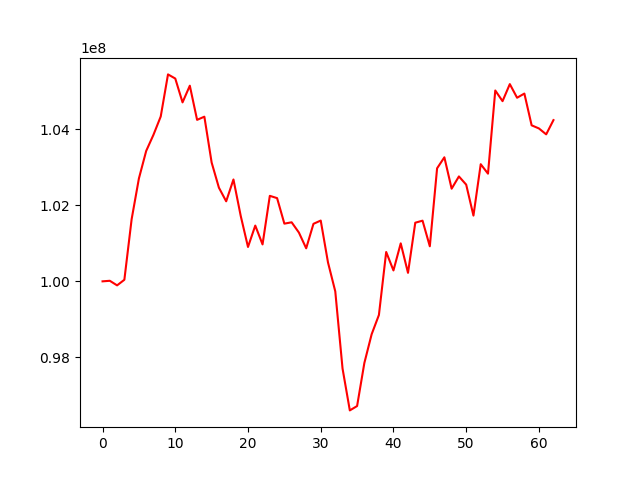

The file beside this chart, header and first rows:
, 0
0, 100000000
1, 100014509
2, 99893688
3, 100041527
4, 101636965
5, 102710505
6, 103434670
7, 103859944
8, 104342245
9, 105451499
10, 105342515
11, 104714495
12, 105154026
13, 104253750
14, 104337796
15, 103129948
16, 102467273
17, 102108322
18, 102683224
19, 101722963
20, 100905562
21, 101468769
22, 100972724
23, 102252606
24, 102191959
25, 101519883
26, 101555311
27, 101284807
28, 100870241
29, 101514948
30, 101601281
31, 100496744
32, 99735953
33, 97702151
34, 96600151
35, 96714694
36, 97849665
37, 98605504
38, 99113465
39, 100773286
40, 100287287
41, 101000459
42, 100223653
43, 101544512
44, 101598281
45, 100923154
46, 102977411
47, 103267665
48, 102440780
49, 102763372
50, 102547907
51, 101731728
52, 103085827
53, 102836619
54, 105027764
55, 104746527
56, 105195730
57, 104836589
58, 104946754
59, 104109955
... 3 more rows
